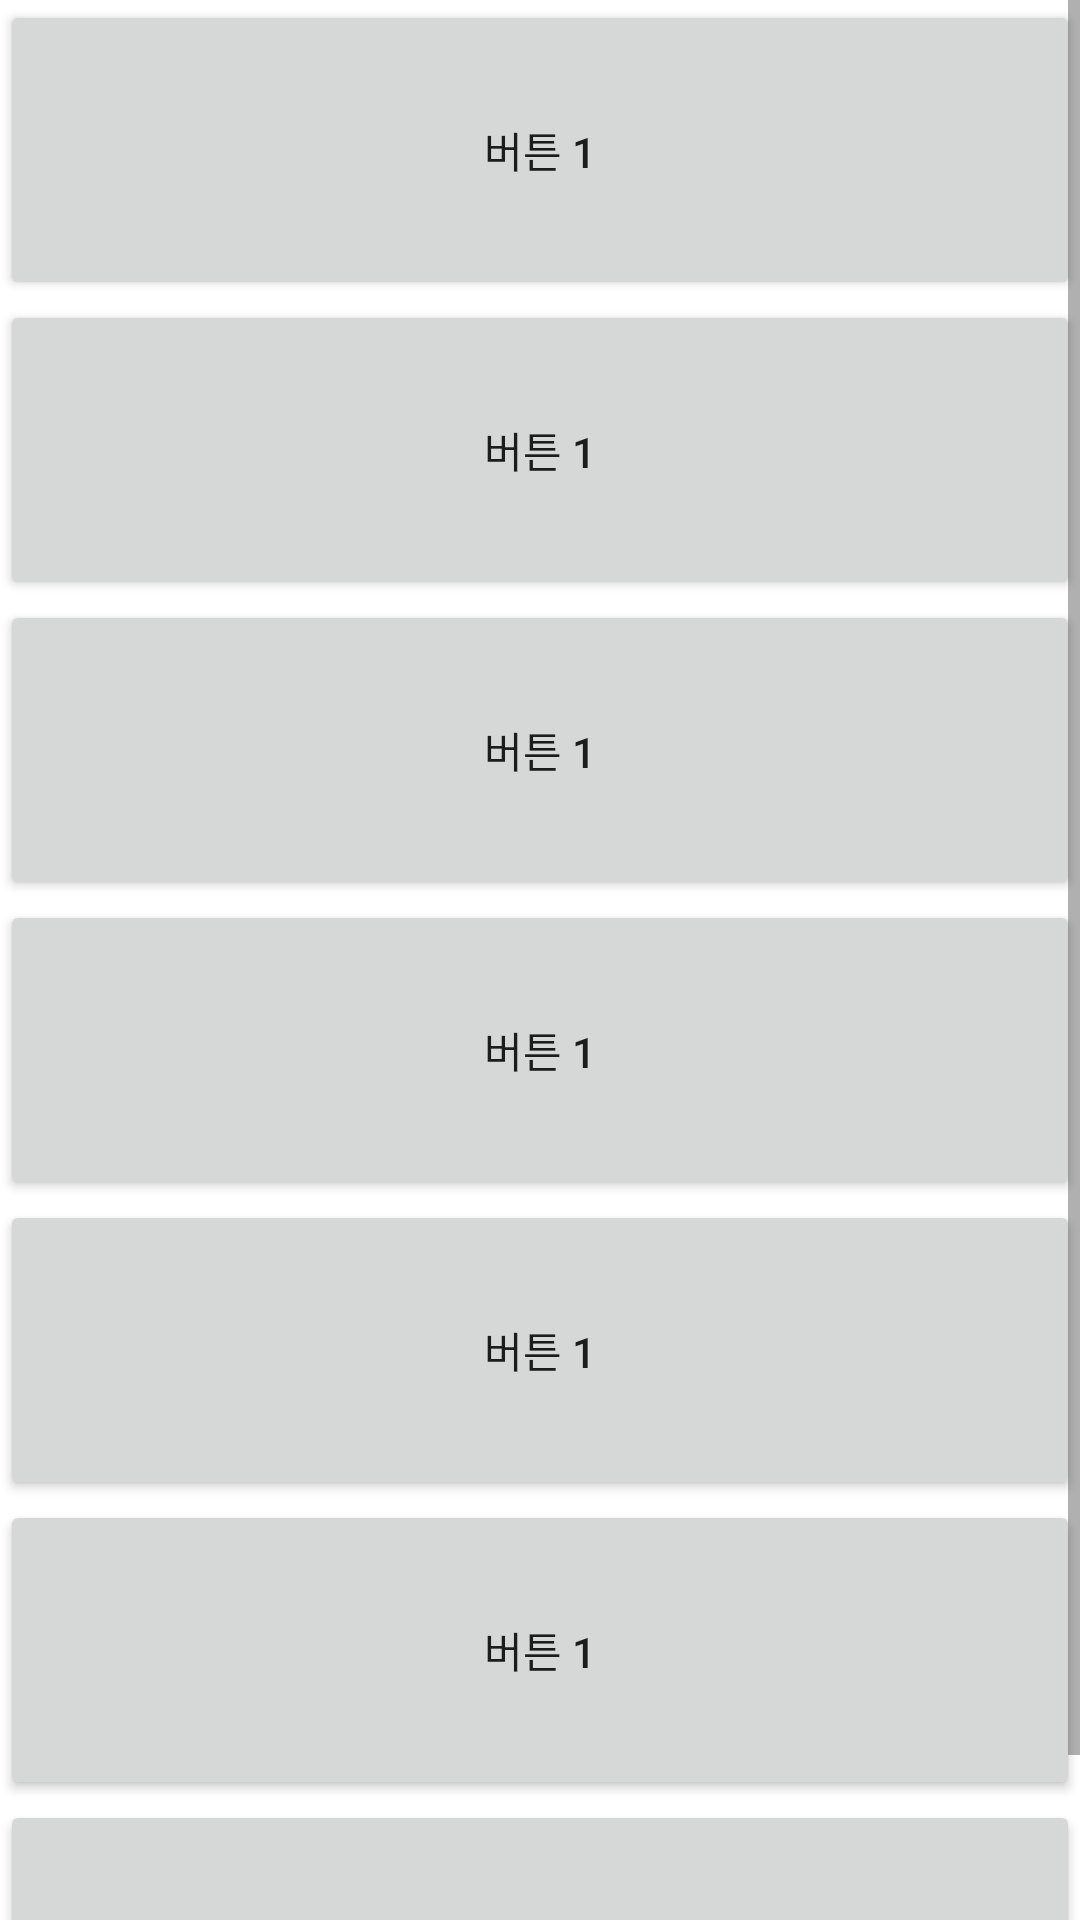

The Android layout XML behind this screen, and the referenced resources:
<!-- AndroidManifest.xml: application theme Theme.Android_Study_In_Lecture -->
<!-- res/layout/exam6_13.xml -->
<?xml version="1.0" encoding="utf-8"?>
<ScrollView
    xmlns:android="http://schemas.android.com/apk/res/android"
    android:layout_width="match_parent"
    android:layout_height="match_parent">
    <LinearLayout
        android:layout_width="match_parent"
        android:layout_height="match_parent"
        android:orientation="vertical">
        <Button
            android:layout_width="match_parent"
            android:layout_height="100dp"
            android:text="버튼 1"/>
        <Button
            android:layout_width="match_parent"
            android:layout_height="100dp"
            android:text="버튼 1"/>
        <Button
            android:layout_width="match_parent"
            android:layout_height="100dp"
            android:text="버튼 1"/>
        <Button
            android:layout_width="match_parent"
            android:layout_height="100dp"
            android:text="버튼 1"/>
        <Button
            android:layout_width="match_parent"
            android:layout_height="100dp"
            android:text="버튼 1"/>
        <Button
            android:layout_width="match_parent"
            android:layout_height="100dp"
            android:text="버튼 1"/>
        <Button
            android:layout_width="match_parent"
            android:layout_height="100dp"
            android:text="버튼 1"/>

    </LinearLayout>
</ScrollView>
<!-- resources referenced by this layout -->
<resources>
  <style name="Theme.Android_Study_In_Lecture" parent="Theme.MaterialComponents.DayNight.DarkActionBar">
          
          <item name="colorPrimary">@color/purple_500</item>
          <item name="colorPrimaryVariant">@color/purple_700</item>
          <item name="colorOnPrimary">@color/white</item>
          
          <item name="colorSecondary">@color/teal_200</item>
          <item name="colorSecondaryVariant">@color/teal_700</item>
          <item name="colorOnSecondary">@color/black</item>
          
          <item name="android:statusBarColor" tools:targetApi="l">?attr/colorPrimaryVariant</item>
          
      </style>
  <!-- not gathered from this repository: default colours our renderer supplied (Android Studio template values) -->
  <color name="purple_500">#FF6200EE</color>
  <color name="purple_700">#FF3700B3</color>
  <color name="teal_200">#FF03DAC5</color>
  <color name="teal_700">#FF018786</color>
  <color name="black">#FF000000</color>
  <color name="white">#FFFFFFFF</color>
</resources>
